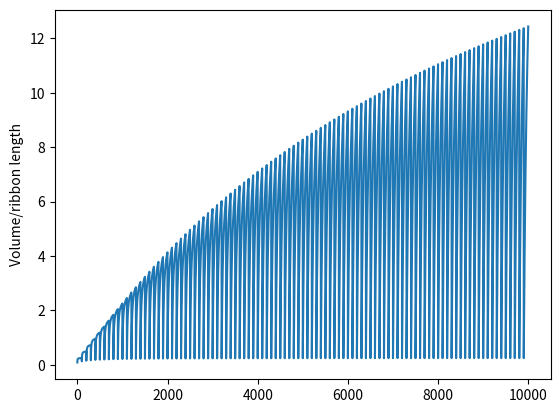

This figure's Python source: (Note: this script raises an exception after producing the figure.)
# -*- coding: utf-8 -*-
"""
Assessment 2 

Q2
"""
import matplotlib.pyplot as plt

#2B

class Cuboid:
    
    def __init__(self, x, y, z): 
        self.x = x 
        self.y = y
        self.z = z

    def vol(self):
        return self.x * self.y * self.z
        
    def surface_area(self):
        return 2*(self.x*self.y + self.x*self.z + self.y*self.z)
    
    def perimeters(self):
        return sorted([2*(self.x+self.y), 2*(self.x+self.z), 2*(self.y+self.z)])
    
c= Cuboid(1,2,3)


#----------------------------------------------------------
#2C

#Bow ribbon length
B=16

class Present(Cuboid):
    colour="purple"
    
    def __init__(self, x, y, z, colour):
        super().__init__(x, y, z)
        self.colour = colour

    def ribbon_all(self):
        return sum(super().perimeters())
        
    def ribbon_two(self):
        return sum((super().perimeters())[:2],B)
    
    def __repr__(self):
        return "{} cuboid present with dimensions 1cm x 2cm x 3cm".format(self.colour)
    

#p = Present(1,2,3,"blue")

#----------------------------------------------------------
#2D

L=[]
x=1
a=100

#Setting an array for [L1,L2]
for b in range(0,a):
    p=[x]
    
    p.append(b+1)
    L.append(p)

#Setting an array for [L1,L2,L3]
N=[]

def sol(m):
    v=m
    for c in range(0,a):
        j=[v]
        n=[]
        
        k=j[0]
        l=k[0]
        m=k[1]
        
        n.append(l)
        n.append(m)
        n.append(c+1)
        N.append(n)

for b in range(0,a):
    m=L[b]
    sol(m)
    
#Setting an array of ratios
O=[]

for a in range(0,len(N)):
    j=N[a]
    
    k=j[0]
    l=j[1]
    m=j[2]
    
    P = Present(k,l,m,"blue")
    V = P.vol()
    
    Ra = P.ribbon_all()
    Rt = P.ribbon_two()
    
    o = V / Ra
    O.append(o)

X=range(0,len(O))

#Plotting 
plt.plot(X,O)
plt.xlabel("")
plt.ylabel("Volume/ribbon length")
plt.axs.scale()




